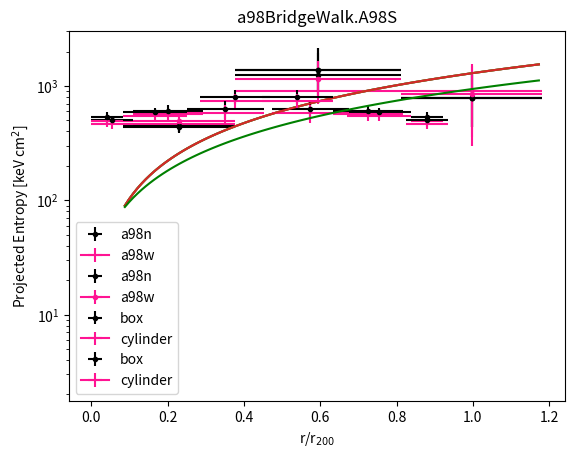
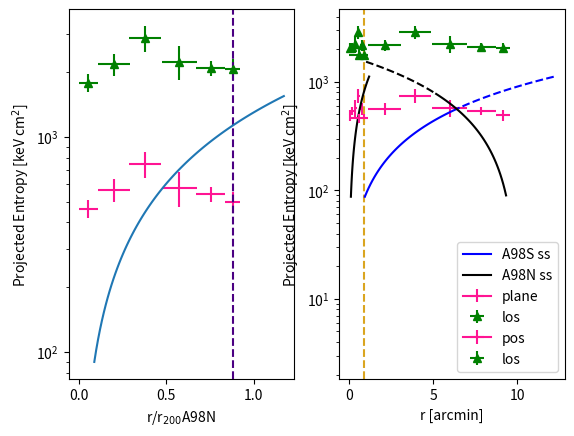

Python code for these plots, in order:
import math
import numpy as np
import matplotlib.pyplot as plt


def entropyProf():

#distances are in arcmin

    omegaM = 0.3
    omegaLambda = 0.7
    z=0.1042

    eofz = np.sqrt(omegaM*np.power(1.+z,3)+omegaLambda)

    print('eofz')
    print(eofz)

    ra98n = np.linspace(1,15,100)
    r200a98nArcmin = 10.4 #arcmin
    r500a98nArcmin = r200a98nArcmin/1.7
    r200a98n = r200a98nArcmin*60.*1.913/1.e3 #Mpc
    r500a98n = r500a98nArcmin*60.*1.913/1.e3
    t200a98n = 2.9

    ra98s = np.linspace(15,1,100)
    r200a98sArcmin = 10.9
    r500a98sArcmin = r200a98sArcmin/1.7
    r200a98s = r200a98nArcmin*60.*1.913/1.e3
    r500a98s = r500a98nArcmin*60.*1.913/1.e3
    t200a98s = 2.82

#voit+05

    k200a98n = 362.*t200a98n*np.power(eofz,-4./3.)
    
    k200a98s = 362.*t200a98s*np.power(eofz,-4./3.)
    
    r = np.linspace(0.15*r500a98n,1.4,100)

    ra98s = np.linspace(0.15*r500a98s,1.07,100)

    ka98n = 1.32*k200a98n*(r/r200a98n)**1.1

    ka98s = 1.32*k200a98s*(ra98s/r200a98s)**1.1

    ka98wSector3ssPredic = 1.32*k200a98n*(.3*r200a98n/r200a98n)**1.1

#a98nSector.5. deprojected; calculated with nhCalcGit.py

    kSector01 = 446.
    kSector02 = 1373.
    kSector03 = 781.

#a98wSector.2. deprojected

    kSector01w = 499.
    kSector02w = 1147.
    kSector03w = 848.

#a98nSector.5.

    kSector01proj = 435.
    kSector02proj = 1248.
    kSector03proj = 781.

#a98wSector.2.

    kSector01projW = 468.
    kSector02projW = 909.
    kSector03projW = 848.


#a98bridgewalk.3.

    k2halfBridgeBox = 501.
    k3bridgeBox = 610.
    k4bridgeBox = 807.
    k5bridgeBox = 627.
    k6bridgeBox = 588.
    k7bridgeBox = 537.

#a98bridgewalk.3. line of sight

    k2halfBridgeLOSCyl = 1783.
    k3BridgeLOSCyl = 2172.
    k4BridgeLOSCyl = 2871.
    k5BridgeLOSCyl = 2232.
    k6BridgeLOSCyl = 2091.
    k7BridgeLOSCyl = 2072.
    k8BridgeLOSCyl = 1840.

#a98bridgewalk.3.clyinder

    k2halfBridgeCyl = 463.
    k3bridgeCyl = 564.
    k4bridgeCyl = 745.
    k5bridgeCyl = 579.
    k6bridgeCyl = 542.
    k7bridgeCyl = 496.
    k8bridgeCyl = 477.

#a98nSector.5. [keV cm^2] entropy

    kSector01errLow = 51.
    kSector01errHigh = 51.
    kSector02errLow = 487.5
    kSector02errHigh = 781.
    kSector03errLow = 339.
    kSector03errHigh = 465.
    kSector01errLowProj = 45.
    kSector01errHighProj = 45.
    kSector02errLowProj = 414.
    kSector02errHighProj = 684.
    kSector03errLowProj = 339.
    kSector03errHighProj = 465.

#a98wSector.2. entropy errors [keV cm^2]

    kSector01errLowW = 73.
    kSector01errHighW = 86.
    kSector02errLowW = 354.
    kSector02errHighW = 492.
    kSector03errLowW = 552.
    kSector03errHighW = 663.
    kSector01errLowProjW = 56. 
    kSector01errHighProjW = 59.
    kSector02errLowProjW = 215.
    kSector02errHighProjW = 306.
    kSector03errLowProjW = 552.
    kSector03errHighProjW = 663.

#a98bridgewalk.3. errors

    k2halfBridgeBoxErrLow = 49.
    k2halfBridgeBoxErrHigh = 49.
    k3bridgeBoxErrLow = 74.
    k3bridgeBoxErrHigh = 74.
    k4bridgeBoxErrLow = 114.
    k4bridgeBoxErrHigh = 114.
    k5bridgeBoxErrLow = 113.
    k5bridgeBoxErrHigh = 113.
    k6bridgeBoxErrLow = 47.
    k6bridgeBoxErrHigh = 48.
    k7bridgeBoxErrLow = 60.
    k7bridgeBoxErrHigh = 60.


#a98bridgewalk.3.Cylinder errors

    k2halfBridgeCylErrLow = 45.
    k2halfBridgeCylErrHigh = 45.
    k3bridgeCylErrLow = 69.
    k3bridgeCylErrHigh = 69.
    k4bridgeCylErrLow = 105.
    k4bridgeCylErrHigh = 105.
    k5bridgeCylErrLow = 105.
    k5bridgeCylErrHigh = 105.
    k6bridgeCylErrLow = 43.
    k6bridgeCylErrHigh = 44.
    k7bridgeCylErrLow = 56.
    k7bridgeCylErrHigh = 56.
    k8bridgeCylErrLow = 77.
    k8bridgeCylErrHigh = 87.

#a98bridgewalk.3.Cylinder errors los

    k2halfBridgeCylLOSErrLow = 175.
    k2halfBridgeCylLOSErrHigh = 175.
    k3bridgeCylLOSErrLow = 265.
    k3bridgeCylLOSErrHigh = 265.
    k4bridgeCylLOSErrLow = 405.
    k4bridgeCylLOSErrHigh = 405.
    k5bridgeCylLOSErrLow = 403.
    k5bridgeCylLOSErrHigh = 403.
    k6bridgeCylLOSErrLow = 166.
    k6bridgeCylLOSErrHigh = 170.
    k7bridgeCylLOSErrLow = 232.
    k7bridgeCylLOSErrHigh = 232.  
    k8bridgeCylLOSErrLow = 299.
    k8bridgeCylLOSErrHigh = 336.

#a98nSector.5.

    sector01r = 0.275
    sector02r = 0.71
    sector03r = 1.19 #Mpc

#a98wSector.2.

    sector01rW = 0.275
    sector02rW = 0.71
    sector03rW = 1.19

#a98bridgewalk.3.A98N

    rBridge2half = 0.065
    rBridge3 = 0.24
    rBridge4 = 0.45
    rBridge5 = 0.685
    rBridge6 = 0.9
    rBridge7 = 1.05
    rBridge8 = 1.13

    rBridgetot = np.array([0.065,0.24,0.45,0.685,0.9,1.05,1.13])*(1.e3/(1.913*60.))

#a98bridgewalk.3.A98S

    rBridge2halfs = 1.05
    rBridge3s = 0.865
    rBridge4s = 0.645
    rBridge5s = 0.42
    rBridge6s = 0.2
    rBridge7s = 0.05

#a98nSector.5. bin sizes

    sector01rErrLow = 0.175 #Mpc (size of bins)
    sector01rErrHigh = 0.175
    sector02rErrLow = 0.26
    sector02rErrHigh = 0.26
    sector03rErrLow = 0.22
    sector03rErrHigh = 0.22
 
#a98wSector.2. bin sizes in [Mpc]

    sector01rErrLowW = 0.175
    sector01rErrHighW = 0.175
    sector02rErrLowW = 0.26
    sector02rErrHighW = 0.26
    sector03rErrLowW = 0.22
    sector03rErrHighW = 0.22

#a98bridgewalk.3.A98N bin sizes

    rBridgeErrLow = []
    rBridgeErrHigh = []

    rBridge2halfErrLow = 0.065
    rBridgeErrLow.append(rBridge2halfErrLow)
    rBridge2halfErrHigh = 0.065
    rBridgeErrHigh.append(rBridge2halfErrHigh)
    rBridge3ErrLow = 0.11
    rBridgeErrLow.append(rBridge3ErrLow)
    rBridge3ErrHigh = 0.11
    rBridgeErrHigh.append(rBridge3ErrHigh)
    rBridge4ErrLow = 0.11
    rBridgeErrLow.append(rBridge4ErrLow)
    rBridge4ErrHigh = 0.11
    rBridgeErrHigh.append(rBridge4ErrHigh)
    rBridge5ErrLow = 0.12
    rBridgeErrLow.append(rBridge5ErrLow)
    rBridge5ErrHigh = 0.12
    rBridgeErrHigh.append(rBridge5ErrHigh)
    rBridge6ErrLow = 0.1
    rBridgeErrLow.append(rBridge6ErrLow)
    rBridge6ErrHigh = 0.1
    rBridgeErrHigh.append(rBridge6ErrHigh)
    rBridge7ErrLow = 0.05
    rBridgeErrLow.append(rBridge7ErrLow)
    rBridge7ErrHigh = 0.05
    rBridgeErrHigh.append(rBridge7ErrHigh)
    rBridge8ErrLow = 0.08
    rBridgeErrLow.append(rBridge8ErrLow)
    rBridge8ErrHigh = 0.08
    rBridgeErrHigh.append(rBridge8ErrHigh)

    rBridgeErrLow = np.array(rBridgeErrLow)
    rBridgeErrHigh = np.array(rBridgeErrHigh)

    rBridgeErrLow = rBridgeErrLow*1.e3/(1.913*60.)
    rBridgeErrHigh = rBridgeErrHigh*1.e3/(1.913*60.)


#plots on plots on plots

#a98nSector.5. deprojected entropy profile

    plt.errorbar(sector01r/r200a98n,kSector01,yerr=[[kSector01errLow],[kSector01errHigh]],xerr=[[sector01rErrLow/r200a98n],[sector01rErrHigh/r200a98n]],fmt='k.')
    plt.errorbar(sector02r/r200a98n,kSector02,yerr=[[kSector02errLow],[kSector02errHigh]],xerr=[[sector02rErrLow/r200a98n],[sector02rErrHigh/r200a98n]],fmt='k.')
    plt.errorbar(sector03r/r200a98n,kSector03,yerr=[[kSector03errLow],[kSector03errHigh]],xerr=[[sector03rErrLow/r200a98n],[sector03rErrHigh/r200a98n]],fmt='k.')
    plt.plot(r/r200a98n,ka98n)
    plt.yscale('log')
    plt.ylabel('Entropy (Deporjected) [keV cm$^2$]')
    plt.xlabel('r/r200')
    plt.title('A98 N Sector Deprojected Entropy Profile')
    plt.savefig('a98nSector.5.entropyProfile.png')
    plt.show()

#a98nSector.5. and a98wSector.2. profiles in projection

    plt.errorbar(sector01r/r200a98n,kSector01proj,yerr=[[kSector01errLowProj],[kSector01errHighProj]],xerr=[[sector01rErrLow/r200a98n],[sector01rErrHigh/r200a98n]],fmt='k.')
    plt.errorbar(sector02r/r200a98n,kSector02proj,yerr=[[kSector02errLowProj],[kSector02errHighProj]],xerr=[[sector02rErrLow/r200a98n],[sector02rErrHigh/r200a98n]],fmt='k.')
    plt.errorbar(sector03r/r200a98n,kSector03proj,yerr=[[kSector03errLowProj],[kSector03errHighProj]],xerr=[[sector03rErrLow/r200a98n],[sector03rErrHigh/r200a98n]],fmt='k.',label='a98n')
    plt.errorbar(sector01rW/r200a98n,kSector01projW,yerr=[[kSector01errLowProjW],[kSector01errHighProjW]],xerr=[[sector01rErrLowW/r200a98n],[sector01rErrHighW/r200a98n]],fmt='deeppink',label='a98w')
    plt.errorbar(sector02rW/r200a98n,kSector02projW,yerr=[[kSector02errLowProjW],[kSector02errHighProjW]],xerr=[[sector02rErrLowW/r200a98n],[sector02rErrHighW/r200a98n]],fmt='deeppink')
    plt.errorbar(sector03rW/r200a98n,kSector02projW,yerr=[[kSector03errLowProjW],[kSector03errHighProjW]],xerr=[[sector03rErrLowW/r200a98n],[sector03rErrHighW/r200a98n]],fmt='deeppink')
    plt.plot(r/r200a98n,ka98n)
    plt.yscale('log')
    plt.title('A98 N and A98 W Projected Entropy Profile')
    plt.ylabel('Projected Entropy [keV cm$^2$]')
    plt.xlabel('r/r200')
    plt.legend()
    plt.savefig('a98nSector.5.a98wSector.2.entropyProfile.proj.png')
    plt.show()

#a98nSector.5. and a98wSector.2. deprojected profiles

    plt.errorbar(sector01r/r200a98n,kSector01,yerr=[[kSector01errLow],[kSector01errHigh]],xerr=[[sector01rErrLow/r200a98n],[sector01rErrHigh/r200a98n]],fmt='k.')
    plt.errorbar(sector02r/r200a98n,kSector02,yerr=[[kSector02errLow],[kSector02errHigh]],xerr=[[sector02rErrLow/r200a98n],[sector02rErrHigh/r200a98n]],fmt='k.')
    plt.errorbar(sector03r/r200a98n,kSector03,yerr=[[kSector03errLow],[kSector03errHigh]],xerr=[[sector03rErrLow/r200a98n],[sector03rErrHigh/r200a98n]],fmt='k.',label='a98n')
    plt.errorbar(sector01rW/r200a98n,kSector01w,yerr=[[kSector01errLowW],[kSector01errHighW]],xerr=[[sector01rErrLowW/r200a98n],[sector01rErrHighW/r200a98n]],fmt='deeppink',marker='.',label='a98w')
    plt.errorbar(sector02rW/r200a98n,kSector02w,yerr=[[kSector02errLowW],[kSector02errHighW]],xerr=[[sector02rErrLowW/r200a98n],[sector02rErrHighW/r200a98n]],marker='.',fmt='deeppink')
    plt.errorbar(sector03rW/r200a98n,kSector03w,yerr=[[kSector03errLowW],[kSector03errHighW]],xerr=[[sector03rErrLowW/r200a98n],[sector03rErrHighW/r200a98n]],marker='.',fmt='deeppink')
    plt.plot(r/r200a98n,ka98n)
    plt.yscale('log')
#    plt.ylabel('Deprojected Entropy [keV cm$^2$]')
    plt.xlabel('r/r$_{200}$')
    plt.ylabel('K [keV cm$^2$]')
    plt.legend()
    plt.savefig('a98nSector.5.a98wSector.2.entropyProfile.deproj.notitle.png')
    plt.show()

#a98bridgewalk.3.2half->7

    plt.errorbar(rBridge2half/r200a98n,k2halfBridgeBox,yerr=[[k2halfBridgeBoxErrLow],[k2halfBridgeBoxErrHigh]],xerr=[[rBridge2halfErrLow/r200a98n],[rBridge2halfErrHigh/r200a98n]],fmt='k.')
    plt.errorbar(rBridge3/r200a98n,k3bridgeBox,yerr=[[k3bridgeBoxErrLow],[k3bridgeBoxErrHigh]],xerr=[[rBridge3ErrLow/r200a98n],[rBridge3ErrHigh/r200a98n]],fmt='k.')
    plt.errorbar(rBridge4/r200a98n,k4bridgeBox,yerr=[[k4bridgeBoxErrLow],[k4bridgeBoxErrHigh]],xerr=[[rBridge4ErrLow/r200a98n],[rBridge4ErrHigh/r200a98n]],fmt='k.')
    plt.errorbar(rBridge5/r200a98n,k5bridgeBox,yerr=[[k5bridgeBoxErrLow],[k5bridgeBoxErrHigh]],xerr=[[rBridge5ErrLow/r200a98n],[rBridge5ErrHigh/r200a98n]],fmt='k.')
    plt.errorbar(rBridge6/r200a98n,k6bridgeBox,yerr=[[k6bridgeBoxErrLow],[k6bridgeBoxErrHigh]],xerr=[[rBridge6ErrLow/r200a98n],[rBridge6ErrHigh/r200a98n]],fmt='k.')
    plt.errorbar(rBridge7/r200a98n,k7bridgeBox,yerr=[[k7bridgeBoxErrLow],[k7bridgeBoxErrHigh]],xerr=[[rBridge7ErrLow/r200a98n],[rBridge7ErrHigh/r200a98n]],fmt='k.',label='box')
    plt.errorbar(rBridge2half/r200a98n,k2halfBridgeCyl,yerr=[[k2halfBridgeCylErrLow],[k2halfBridgeCylErrHigh]],xerr=[[rBridge2halfErrLow/r200a98n],[rBridge2halfErrHigh/r200a98n]],fmt='deeppink')
    plt.errorbar(rBridge3/r200a98n,k3bridgeCyl,yerr=[[k3bridgeCylErrLow],[k3bridgeCylErrHigh]],xerr=[[rBridge3ErrLow/r200a98n],[rBridge3ErrHigh/r200a98n]],fmt='deeppink')
    plt.errorbar(rBridge4/r200a98n,k4bridgeCyl,yerr=[[k4bridgeCylErrLow],[k4bridgeCylErrHigh]],xerr=[[rBridge4ErrLow/r200a98n],[rBridge4ErrHigh/r200a98n]],fmt='deeppink')
    plt.errorbar(rBridge5/r200a98n,k5bridgeCyl,yerr=[[k5bridgeCylErrLow],[k5bridgeCylErrHigh]],xerr=[[rBridge5ErrLow/r200a98n],[rBridge5ErrHigh/r200a98n]],fmt='deeppink')
    plt.errorbar(rBridge6/r200a98n,k6bridgeCyl,yerr=[[k6bridgeCylErrLow],[k6bridgeCylErrHigh]],xerr=[[rBridge6ErrLow/r200a98n],[rBridge6ErrHigh/r200a98n]],fmt='deeppink')
    plt.errorbar(rBridge7/r200a98n,k7bridgeCyl,yerr=[[k7bridgeCylErrLow],[k7bridgeCylErrHigh]],xerr=[[rBridge7ErrLow/r200a98n],[rBridge7ErrHigh/r200a98n]],fmt='deeppink',label='cylinder')
    plt.plot(r/r200a98n,ka98n)
    plt.yscale('log')
    plt.title('a98BridgeWalk.A98N')
    plt.ylabel('Projected Entropy [keV cm$^2$]')
    plt.xlabel('r/r$_{200}$')
    plt.legend()
    plt.savefig('a98bridgeWalk.2half.7.box.cylinder.comp.entropy.A98N.png')
    plt.show()

    plt.errorbar(rBridge2halfs/r200a98s,k2halfBridgeBox,yerr=[[k2halfBridgeBoxErrLow],[k2halfBridgeBoxErrHigh]],xerr=[[rBridge2halfErrLow/r200a98s],[rBridge2halfErrHigh/r200a98s]],fmt='k.',label='box')
    plt.errorbar(rBridge3s/r200a98s,k3bridgeBox,yerr=[[k3bridgeBoxErrLow],[k3bridgeBoxErrHigh]],xerr=[[rBridge3ErrLow/r200a98s],[rBridge3ErrHigh/r200a98s]],fmt='k.')
    plt.errorbar(rBridge4s/r200a98s,k4bridgeBox,yerr=[[k4bridgeBoxErrLow],[k4bridgeBoxErrHigh]],xerr=[[rBridge4ErrLow/r200a98s],[rBridge4ErrHigh/r200a98s]],fmt='k.')
    plt.errorbar(rBridge5s/r200a98s,k5bridgeBox,yerr=[[k5bridgeBoxErrLow],[k5bridgeBoxErrHigh]],xerr=[[rBridge5ErrLow/r200a98s],[rBridge5ErrHigh/r200a98s]],fmt='k.')
    plt.errorbar(rBridge6s/r200a98s,k6bridgeBox,yerr=[[k6bridgeBoxErrLow],[k6bridgeBoxErrHigh]],xerr=[[rBridge6ErrLow/r200a98s],[rBridge6ErrHigh/r200a98s]],fmt='k.')
    plt.errorbar(rBridge7s/r200a98s,k7bridgeBox,yerr=[[k7bridgeBoxErrLow],[k7bridgeBoxErrHigh]],xerr=[[rBridge7ErrLow/r200a98s],[rBridge7ErrHigh/r200a98s]],fmt='k.')
    plt.errorbar(rBridge2halfs/r200a98s,k2halfBridgeCyl,yerr=[[k2halfBridgeCylErrLow],[k2halfBridgeCylErrHigh]],xerr=[[rBridge2halfErrLow/r200a98s],[rBridge2halfErrHigh/r200a98s]],fmt='deeppink')
    plt.errorbar(rBridge3s/r200a98s,k3bridgeCyl,yerr=[[k3bridgeCylErrLow],[k3bridgeCylErrHigh]],xerr=[[rBridge3ErrLow/r200a98s],[rBridge3ErrHigh/r200a98s]],fmt='deeppink',label='cylinder')
    plt.errorbar(rBridge4s/r200a98s,k4bridgeCyl,yerr=[[k4bridgeCylErrLow],[k4bridgeCylErrHigh]],xerr=[[rBridge4ErrLow/r200a98s],[rBridge4ErrHigh/r200a98s]],fmt='deeppink')
    plt.errorbar(rBridge5s/r200a98s,k5bridgeCyl,yerr=[[k5bridgeCylErrLow],[k5bridgeCylErrHigh]],xerr=[[rBridge5ErrLow/r200a98s],[rBridge5ErrHigh/r200a98s]],fmt='deeppink')
    plt.errorbar(rBridge6s/r200a98s,k6bridgeCyl,yerr=[[k6bridgeCylErrLow],[k6bridgeCylErrHigh]],xerr=[[rBridge6ErrLow/r200a98s],[rBridge6ErrHigh/r200a98s]],fmt='deeppink')
    plt.errorbar(rBridge7s/r200a98s,k7bridgeCyl,yerr=[[k7bridgeCylErrLow],[k7bridgeCylErrHigh]],xerr=[[rBridge7ErrLow/r200a98s],[rBridge7ErrHigh/r200a98s]],fmt='deeppink')
    plt.plot(r/r200a98s,ka98s,'g')
    plt.yscale('log')
    plt.title('a98BridgeWalk.A98S')
    plt.ylabel('Projected Entropy [keV cm$^2$]')
    plt.xlabel('r/r$_{200}$')
    plt.legend()
    plt.savefig('a98bridgeWalk.2half.7.box.cylinder.comp.entropy.A98S.png')
    plt.show()
 
#los vs. plane of sky comp

    fig, (ax1, ax2) = plt.subplots(1, 2)
    ax1.errorbar(rBridge2half/r200a98n,k2halfBridgeCyl,yerr=[[k2halfBridgeCylErrLow],[k2halfBridgeCylErrHigh]],xerr=[[rBridge2halfErrLow/r200a98n],[rBridge2halfErrHigh/r200a98n]],fmt='deeppink')
    ax1.errorbar(rBridge3/r200a98n,k3bridgeCyl,yerr=[[k3bridgeCylErrLow],[k3bridgeCylErrHigh]],xerr=[[rBridge3ErrLow/r200a98n],[rBridge3ErrHigh/r200a98n]],fmt='deeppink')
    ax1.errorbar(rBridge4/r200a98n,k4bridgeCyl,yerr=[[k4bridgeCylErrLow],[k4bridgeCylErrHigh]],xerr=[[rBridge4ErrLow/r200a98n],[rBridge4ErrHigh/r200a98n]],fmt='deeppink')
    ax1.errorbar(rBridge5/r200a98n,k5bridgeCyl,yerr=[[k5bridgeCylErrLow],[k5bridgeCylErrHigh]],xerr=[[rBridge5ErrLow/r200a98n],[rBridge5ErrHigh/r200a98n]],fmt='deeppink')
    ax1.errorbar(rBridge6/r200a98n,k6bridgeCyl,yerr=[[k6bridgeCylErrLow],[k6bridgeCylErrHigh]],xerr=[[rBridge6ErrLow/r200a98n],[rBridge6ErrHigh/r200a98n]],fmt='deeppink')
    ax1.errorbar(rBridge7/r200a98n,k7bridgeCyl,yerr=[[k7bridgeCylErrLow],[k7bridgeCylErrHigh]],xerr=[[rBridge7ErrLow/r200a98n],[rBridge7ErrHigh/r200a98n]],fmt='deeppink',label='plane')
    ax1.errorbar(rBridge2half/r200a98n,k2halfBridgeLOSCyl,yerr=[[k2halfBridgeCylLOSErrLow],[k2halfBridgeCylLOSErrHigh]],xerr=[[rBridge2halfErrLow/r200a98n],[rBridge2halfErrHigh/r200a98n]],fmt='g^')
    ax1.errorbar(rBridge3/r200a98n,k3BridgeLOSCyl,yerr=[[k3bridgeCylLOSErrLow],[k3bridgeCylLOSErrHigh]],xerr=[[rBridge3ErrLow/r200a98n],[rBridge3ErrHigh/r200a98n]],fmt='g^')
    ax1.errorbar(rBridge4/r200a98n,k4BridgeLOSCyl,yerr=[[k4bridgeCylLOSErrLow],[k4bridgeCylLOSErrHigh]],xerr=[[rBridge4ErrLow/r200a98n],[rBridge4ErrHigh/r200a98n]],fmt='g^')
    ax1.errorbar(rBridge5/r200a98n,k5BridgeLOSCyl,yerr=[[k5bridgeCylLOSErrLow],[k5bridgeCylLOSErrHigh]],xerr=[[rBridge5ErrLow/r200a98n],[rBridge5ErrHigh/r200a98n]],fmt='g^')
    ax1.errorbar(rBridge6/r200a98n,k6BridgeLOSCyl,yerr=[[k6bridgeCylLOSErrLow],[k6bridgeCylLOSErrHigh]],xerr=[[rBridge6ErrLow/r200a98n],[rBridge6ErrHigh/r200a98n]],fmt='g^')
    ax1.errorbar(rBridge7/r200a98n,k7BridgeLOSCyl,yerr=[[k7bridgeCylLOSErrLow],[k7bridgeCylLOSErrHigh]],xerr=[[rBridge7ErrLow/r200a98n],[rBridge7ErrHigh/r200a98n]],fmt='g^',label='los')
    ax1.axvline(x = (1.056/r200a98n), color = 'indigo',linestyle = '--')
    ax1.plot(r/r200a98n,ka98n)
    ax1.set_yscale('log')
    ax1.set_ylabel('Projected Entropy [keV cm$^2$]')
    ax1.set_xlabel('r/r$_{200}$A98N')
    ax2.errorbar(rBridge2halfs/r200a98s,k2halfBridgeCyl,yerr=[[k2halfBridgeCylErrLow],[k2halfBridgeCylErrHigh]],xerr=[[rBridge2halfErrLow/r200a98s],[rBridge2halfErrHigh/r200a98s]],fmt='deeppink')
    ax2.errorbar(rBridge3s/r200a98s,k3bridgeCyl,yerr=[[k3bridgeCylErrLow],[k3bridgeCylErrHigh]],xerr=[[rBridge3ErrLow/r200a98s],[rBridge3ErrHigh/r200a98s]],fmt='deeppink')
    ax2.errorbar(rBridge4s/r200a98s,k4bridgeCyl,yerr=[[k4bridgeCylErrLow],[k4bridgeCylErrHigh]],xerr=[[rBridge4ErrLow/r200a98s],[rBridge4ErrHigh/r200a98s]],fmt='deeppink')
    ax2.errorbar(rBridge5s/r200a98s,k5bridgeCyl,yerr=[[k5bridgeCylErrLow],[k5bridgeCylErrHigh]],xerr=[[rBridge5ErrLow/r200a98s],[rBridge5ErrHigh/r200a98s]],fmt='deeppink')
    ax2.errorbar(rBridge6s/r200a98s,k6bridgeCyl,yerr=[[k6bridgeCylErrLow],[k6bridgeCylErrHigh]],xerr=[[rBridge6ErrLow/r200a98s],[rBridge6ErrHigh/r200a98s]],fmt='deeppink')
    ax2.errorbar(rBridge7s/r200a98s,k7bridgeCyl,yerr=[[k7bridgeCylErrLow],[k7bridgeCylErrHigh]],xerr=[[rBridge7ErrLow/r200a98s],[rBridge7ErrHigh/r200a98s]],fmt='deeppink',label='plane')
    ax2.errorbar(rBridge2halfs/r200a98s,k2halfBridgeLOSCyl,yerr=[[k2halfBridgeCylLOSErrLow],[k2halfBridgeCylLOSErrHigh]],xerr=[[rBridge2halfErrLow/r200a98s],[rBridge2halfErrHigh/r200a98s]],fmt='g^')
    ax2.errorbar(rBridge3s/r200a98s,k3BridgeLOSCyl,yerr=[[k3bridgeCylLOSErrLow],[k3bridgeCylLOSErrHigh]],xerr=[[rBridge3ErrLow/r200a98s],[rBridge3ErrHigh/r200a98s]],fmt='g^')
    ax2.errorbar(rBridge4s/r200a98s,k4BridgeLOSCyl,yerr=[[k4bridgeCylLOSErrLow],[k4bridgeCylLOSErrHigh]],xerr=[[rBridge4ErrLow/r200a98s],[rBridge4ErrHigh/r200a98s]],fmt='g^')
    ax2.errorbar(rBridge5s/r200a98s,k5BridgeLOSCyl,yerr=[[k5bridgeCylLOSErrLow],[k5bridgeCylLOSErrHigh]],xerr=[[rBridge5ErrLow/r200a98s],[rBridge5ErrHigh/r200a98s]],fmt='g^')
    ax2.errorbar(rBridge6s/r200a98s,k6BridgeLOSCyl,yerr=[[k6bridgeCylLOSErrLow],[k6bridgeCylLOSErrHigh]],xerr=[[rBridge6ErrLow/r200a98s],[rBridge6ErrHigh/r200a98s]],fmt='g^')
    ax2.errorbar(rBridge7s/r200a98s,k7BridgeLOSCyl,yerr=[[k7bridgeCylLOSErrLow],[k7bridgeCylLOSErrHigh]],xerr=[[rBridge7ErrLow/r200a98s],[rBridge7ErrHigh/r200a98s]],fmt='g^',label='los')
    ax2.axvline(x = (1.056/r200a98s), color = 'goldenrod',linestyle = '--')
    ax2.plot(r/r200a98s,ka98s,'k')
    ax2.set_yscale('log')
    ax2.set_xlabel('r/r$_{200}$A98S')
    ax2.legend(loc=4)
    plt.savefig('a98bridgeWalk.2half.7.losPlane.cylinder.comp.entropy.A98N.png')
    plt.show()

    rn = np.array(r*1.e3/(1.913*60.))
    rs = np.array(np.flip(ra98s)*1.e3/(1.913*60.))

    plt.errorbar(rBridgetot[0],k2halfBridgeCyl,yerr=[[k2halfBridgeCylErrLow],[k2halfBridgeCylErrHigh]],xerr=[[rBridgeErrLow[0]],[rBridgeErrHigh[0]]],fmt='deeppink')
    plt.errorbar(rBridgetot[1],k3bridgeCyl,yerr=[[k3bridgeCylErrLow],[k3bridgeCylErrHigh]],xerr=[[rBridgeErrLow[1]],[rBridgeErrHigh[1]]],fmt='deeppink',label='pos')
    plt.errorbar(rBridgetot[2],k4bridgeCyl,yerr=[[k4bridgeCylErrLow],[k4bridgeCylErrHigh]],xerr=[[rBridgeErrLow[2]],[rBridgeErrHigh[2]]],fmt='deeppink')
    plt.errorbar(rBridgetot[3],k5bridgeCyl,yerr=[[k5bridgeCylErrLow],[k5bridgeCylErrHigh]],xerr=[[rBridgeErrLow[3]],[rBridgeErrHigh[3]]],fmt='deeppink')
    plt.errorbar(rBridgetot[4],k6bridgeCyl,yerr=[[k6bridgeCylErrLow],[k6bridgeCylErrHigh]],xerr=[[rBridgeErrLow[4]],[rBridgeErrHigh[4]]],fmt='deeppink')
    plt.errorbar(rBridgetot[5],k7bridgeCyl,yerr=[[k7bridgeCylErrLow],[k7bridgeCylErrHigh]],xerr=[[rBridgeErrLow[5]],[rBridgeErrHigh[5]]],fmt='deeppink')
    plt.errorbar(rBridgetot[0],k2halfBridgeLOSCyl,yerr=[[k2halfBridgeCylLOSErrLow],[k2halfBridgeCylLOSErrHigh]],xerr=[[rBridgeErrLow[0]],[rBridgeErrHigh[0]]],fmt='g^',label='los')
    plt.errorbar(rBridgetot[1],k3BridgeLOSCyl,yerr=[[k3bridgeCylLOSErrLow],[k3bridgeCylLOSErrHigh]],xerr=[[rBridgeErrLow[1]],[rBridgeErrHigh[1]]],fmt='g^')
    plt.errorbar(rBridgetot[2],k4BridgeLOSCyl,yerr=[[k4bridgeCylLOSErrLow],[k4bridgeCylLOSErrHigh]],xerr=[[rBridgeErrLow[2]],[rBridgeErrHigh[2]]],fmt='g^')
    plt.errorbar(rBridgetot[3],k5BridgeLOSCyl,yerr=[[k5bridgeCylLOSErrLow],[k5bridgeCylLOSErrHigh]],xerr=[[rBridgeErrLow[3]],[rBridgeErrHigh[3]]],fmt='g^')
    plt.errorbar(rBridgetot[4],k6BridgeLOSCyl,yerr=[[k6bridgeCylLOSErrLow],[k6bridgeCylLOSErrHigh]],xerr=[[rBridgeErrLow[4]],[rBridgeErrHigh[4]]],fmt='g^')
    plt.errorbar(rBridgetot[5],k7BridgeLOSCyl,yerr=[[k7bridgeCylLOSErrLow],[k7bridgeCylLOSErrHigh]],xerr=[[rBridgeErrLow[5]],[rBridgeErrHigh[5]]],fmt='g^')
    plt.plot(rn[0:50],ka98s[0:50],'b',label='A98S ss')
    plt.plot(rs[0:50],ka98n[0:50],'k',label='A98N ss')
    plt.plot(rn[51:],ka98s[51:],'b--',)
    plt.plot(rs[51:],ka98n[51:],'k--')
    plt.yscale('log')
    plt.ylabel('Projected Entropy [keV cm$^2$]')
    plt.xlabel('r [arcmin]')
    plt.legend()
    plt.savefig('a98bridgeWalk.2half.7.box.cylinder.comp.entropy.A98SA98N.png')
#    plt.show()

entropyProf()
